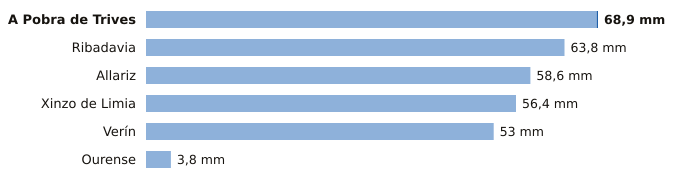

The table this chart was drawn from, first rows:
estacion, provincia, indicativo, mm_6_dias_anteriores, mm_hoy, mm_7_dias, horas_de_hoy
A Pobra de Trives, Ourense, 1631E, 68.7, 0.2, 68.9, 3
Ribadavia, Ourense, 1701X, 63.8, 0.0, 63.8, 2
Allariz, Ourense, 1706A, 58.6, 0.0, 58.6, 1
Xinzo de Limia, Ourense, 1735X, 56.4, 0.0, 56.4, 3
Verín, Ourense, 2978X, 53.0, 0.0, 53.0, 3
Ourense, Ourense, 1690A, 3.8, 0.0, 3.8, 3
